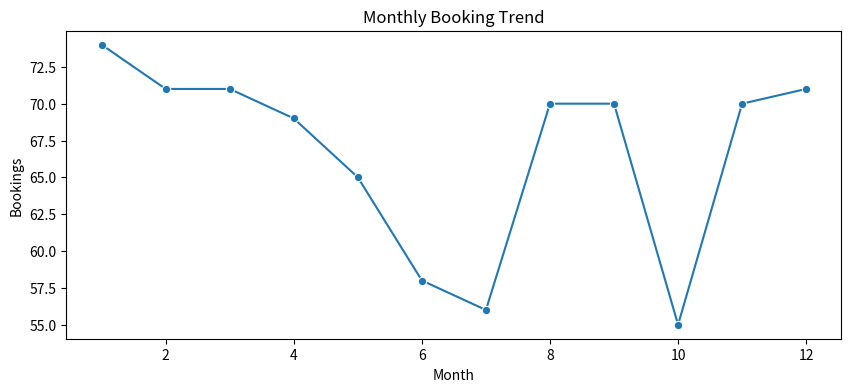
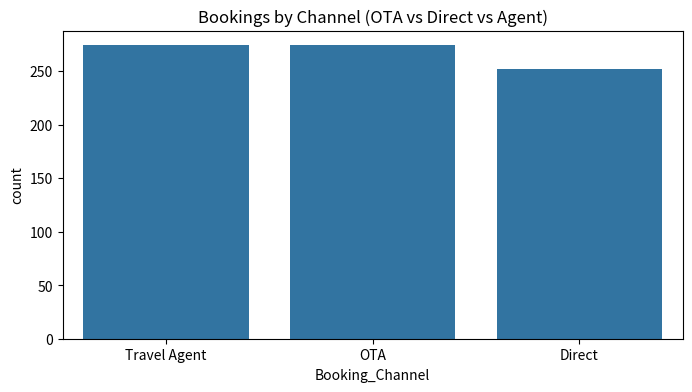
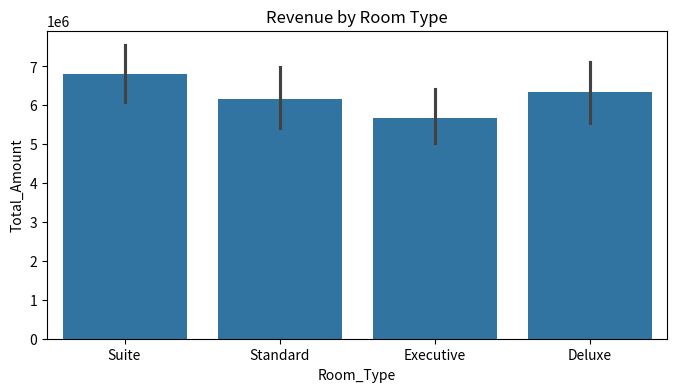
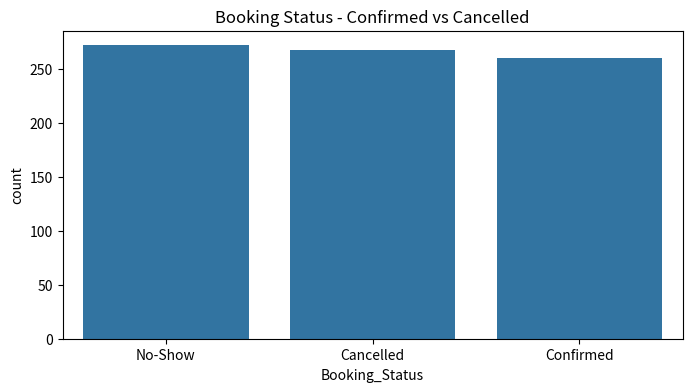

Write the Python code that produced these figures, in order.
# PROJECT : Hotel Booking & Occupancy Analysis
import pandas as pd
import numpy as np
import matplotlib.pyplot as plt
import seaborn as sns
from datetime import datetime, timedelta
import random

# ---------- 1. Dataset Banana (Real jaisa) ----------
np.random.seed(13)
n = 800
hotels = ['Taj Palace Delhi', 'Oberoi Mumbai', 'ITC Grand Goa', 'Leela Jaipur', 'Marriott Bengaluru', 'Hyatt Hyderabad']
cities = ['Delhi', 'Mumbai', 'Goa', 'Jaipur', 'Bengaluru', 'Hyderabad']
room_types = ['Standard', 'Deluxe', 'Suite', 'Executive']
channels = ['OTA', 'Direct', 'Travel Agent']
guests = ['Couple', 'Family', 'Business', 'Solo']

data = {
    'Booking_ID': range(1001, 1001+n),
    'Hotel_Name': [random.choice(hotels) for _ in range(n)],
    'City': [random.choice(cities) for _ in range(n)],
    'Room_Type': [random.choice(room_types) for _ in range(n)],
    'Booking_Channel': [random.choice(channels) for _ in range(n)],
    'Guest_Type': [random.choice(guests) for _ in range(n)],
    'Booking_Date': [datetime(2024,1,1) + timedelta(days=random.randint(0,365)) for _ in range(n)],
    'Stay_Date': [datetime(2024,1,1) + timedelta(days=random.randint(0,365)) for _ in range(n)],
    'Stay_Length': np.random.randint(1, 8, n),
    'Room_Price': np.random.choice([2500, 3500, 4500, 6000, 8500, 12000, 18000], n),
    'Booking_Status': [random.choice(['Confirmed','Cancelled','No-Show']) for _ in range(n)],
    'Total_Amount': [0]*n
}
df = pd.DataFrame(data)
# Real jaisa missing data daal diya
df.loc[5, 'Room_Price'] = np.nan
df.loc[12, 'Guest_Type'] = np.nan
# Total Amount = Price * Stay Length
df['Total_Amount'] = df['Room_Price'] * df['Stay_Length']
df.to_csv('13_hotel_bookings.csv', index=False)

print("1. Shape:", df.shape)
print(df.head())
print(df.dtypes)

# ---------- 2. Missing + Duplicate Check ----------
print("\n2. Missing Values:\n", df.isnull().sum())
print("Duplicate Booking_ID:", df.duplicated(subset=['Booking_ID']).sum())

# ---------- 3. Handle Missing Values ----------
df['Room_Price'].fillna(df['Room_Price'].median(), inplace=True)
df['Guest_Type'].fillna(df['Guest_Type'].mode()[0], inplace=True)
df['Total_Amount'] = df['Room_Price'] * df['Stay_Length']
print("\nAfter Cleaning Missing:", df.isnull().sum().sum())

# ---------- 4. Datetime + Month, Weekday ----------
df['Booking_Date'] = pd.to_datetime(df['Booking_Date'])
df['Stay_Date'] = pd.to_datetime(df['Stay_Date'])
df['Booking_Month'] = df['Booking_Date'].dt.month_name()
df['Booking_Month_Num'] = df['Booking_Date'].dt.month
df['Stay_Weekday'] = df['Stay_Date'].dt.day_name()
df['Booking_Year'] = df['Booking_Date'].dt.year

# ---------- 5. Total Bookings, Avg Price, Occupancy, Cancellation % ----------
total_bookings = len(df)
avg_price = df['Room_Price'].mean()
avg_stay = df['Stay_Length'].mean()
cancellation_pct = (df['Booking_Status']=='Cancelled').mean()*100
total_revenue = df[df['Booking_Status']=='Confirmed']['Total_Amount'].sum()
print(f"\n5. Total Bookings: {total_bookings}")
print(f"Avg Room Price: Rs {avg_price:.0f}")
print(f"Avg Stay Length: {avg_stay:.2f} nights")
print(f"Cancellation %: {cancellation_pct:.2f}%")
print(f"Total Revenue (Confirmed Only): Rs {total_revenue:.0f}")

# ---------- 6. Top 10 Cities / Hotels ----------
print("\n6. Top Hotels by Bookings:\n", df['Hotel_Name'].value_counts().head(10))
print("\nTop Cities:\n", df['City'].value_counts())

# ---------- 7. Rank Room Types by Demand & Revenue ----------
room_rank = df.groupby('Room_Type').agg(Bookings=('Booking_ID','count'), Revenue=('Total_Amount','sum'), Avg_Price=('Room_Price','mean')).sort_values(by='Bookings', ascending=False)
print("\n7. Room Type Ranking:\n", room_rank)

# ---------- 8. Booking Channel Comparison ----------
channel_comp = df.groupby('Booking_Channel').agg(Bookings=('Booking_ID','count'), Avg_Price=('Room_Price','mean'), Revenue=('Total_Amount','sum')).sort_values(by='Bookings', ascending=False)
print("\n8. Channel Comparison:\n", channel_comp)

# ---------- 9. Cancellation by Room Type & Channel ----------
print("\n9. Cancellation % by Room Type:\n", df.groupby('Room_Type')['Booking_Status'].apply(lambda x: (x=='Cancelled').mean()*100))
print("\nCancellation % by Channel:\n", df.groupby('Booking_Channel')['Booking_Status'].apply(lambda x: (x=='Cancelled').mean()*100))

# ---------- 10. List / Tuple / Set / Dict ----------
room_list = list(df['Room_Type'].unique())
city_tuple = tuple(df['City'].unique())
channel_set = set(df['Booking_Channel'].unique())
city_revenue_dict = df.groupby('City')['Total_Amount'].sum().to_dict()
print("\n10. List:", room_list)
print("Tuple Cities:", city_tuple)
print("Set Channels:", channel_set)
print("Dict City Revenue:", city_revenue_dict)

# ---------- 11. Function calculate_total_price() ----------
def calculate_total_price(room_price, stay_length, discount_pct=0):
    total = room_price * stay_length
    discount = total * (discount_pct/100)
    return total - discount

print("\n11. Function Example: 5000 x 3 nights, 10% off =", calculate_total_price(5000, 3, 10))

# ---------- 12. NumPy Mean, Median, Std, Percentile ----------
print("\n12. NumPy Stats - Room Price:")
print("Mean:", np.mean(df['Room_Price']), "Median:", np.median(df['Room_Price']), "Std:", np.std(df['Room_Price']))
print("Percentiles 25,50,75,90:", np.percentile(df['Room_Price'], [25,50,75,90]))
print("Stay Length - Mean:", np.mean(df['Stay_Length']), "Median:", np.median(df['Stay_Length']), "Std:", np.std(df['Stay_Length']))

# ---------- 13. IQR Outlier for Room_Price ----------
Q1 = np.percentile(df['Room_Price'], 25)
Q3 = np.percentile(df['Room_Price'], 75)
IQR = Q3 - Q1
lower, upper = Q1 - 1.5*IQR, Q3 + 1.5*IQR
outliers = df[(df['Room_Price'] < lower) | (df['Room_Price'] > upper)]
print(f"\n13. Outliers in Room Price: {len(outliers)} | Upper Limit: Rs {upper:.0f}")

# ---------- 14. pd.cut() - Price Category ----------
df['Price_Category'] = pd.cut(df['Room_Price'], bins=[0,4000,8000,20000], labels=['Budget','Mid-Range','Premium'])
print("\nPrice Category Wise:\n", df.groupby('Price_Category', observed=True).size())

# ---------- 15. Class HotelBooking ----------
class HotelBooking:
    def __init__(self, booking_id, hotel, room_type, price, stay_length, status):
        self.booking_id = booking_id
        self.hotel = hotel
        self.room_type = room_type
        self.price = price
        self.stay_length = stay_length
        self.status = status
    def total_price(self):
        return self.price * self.stay_length
    def is_cancelled(self):
        return self.status == 'Cancelled'

b1 = HotelBooking(1001, 'Taj Palace Delhi', 'Deluxe', 6000, 3, 'Confirmed')
print("\nClass Example:", b1.hotel, "Total:", b1.total_price(), "Cancelled?", b1.is_cancelled())

# ---------- 16. Visuals ----------
plt.figure(figsize=(10,4))
monthly = df.groupby('Booking_Month_Num')['Booking_ID'].count()
sns.lineplot(x=monthly.index, y=monthly.values, marker='o')
plt.title('Monthly Booking Trend')
plt.xlabel('Month'); plt.ylabel('Bookings')
plt.show()

plt.figure(figsize=(8,4))
sns.countplot(data=df, x='Booking_Channel', order=df['Booking_Channel'].value_counts().index)
plt.title('Bookings by Channel (OTA vs Direct vs Agent)')
plt.show()

plt.figure(figsize=(8,4))
sns.barplot(data=df, x='Room_Type', y='Total_Amount', estimator='sum')
plt.title('Revenue by Room Type')
plt.show()

plt.figure(figsize=(8,4))
sns.countplot(data=df, x='Booking_Status')
plt.title('Booking Status - Confirmed vs Cancelled')
plt.show()

# Save cleaned file
df.to_csv('13_hotel_cleaned.csv', index=False)
print("\nCleaned file saved: 13_hotel_cleaned.csv")

print("""
RECOMMENDATIONS:
1. OTA se sabse zyada booking aati hai - OTA par offers aur photos achhe rakho, par Direct booking badhane ke liye website par 10% discount do taaki commission bache.
2. Deluxe room sabse zyada demand me hai - uska stock aur promotion badhao, Suite ka price thoda kam karke occupancy badhao.
3. Cancellation Travel Agent channel me sabse zyada hai - Agent ke liye strict cancellation policy aur advance payment lagao.
4. Weekend aur December jaise peak months me price thoda badhao (dynamic pricing) aur weekdays me discount do taaki occupancy stable rahe.
5. Premium category me revenue zyada hai par bookings kam hai - Business guests ke liye early check-in / late check-out jaise perks do.
""")
